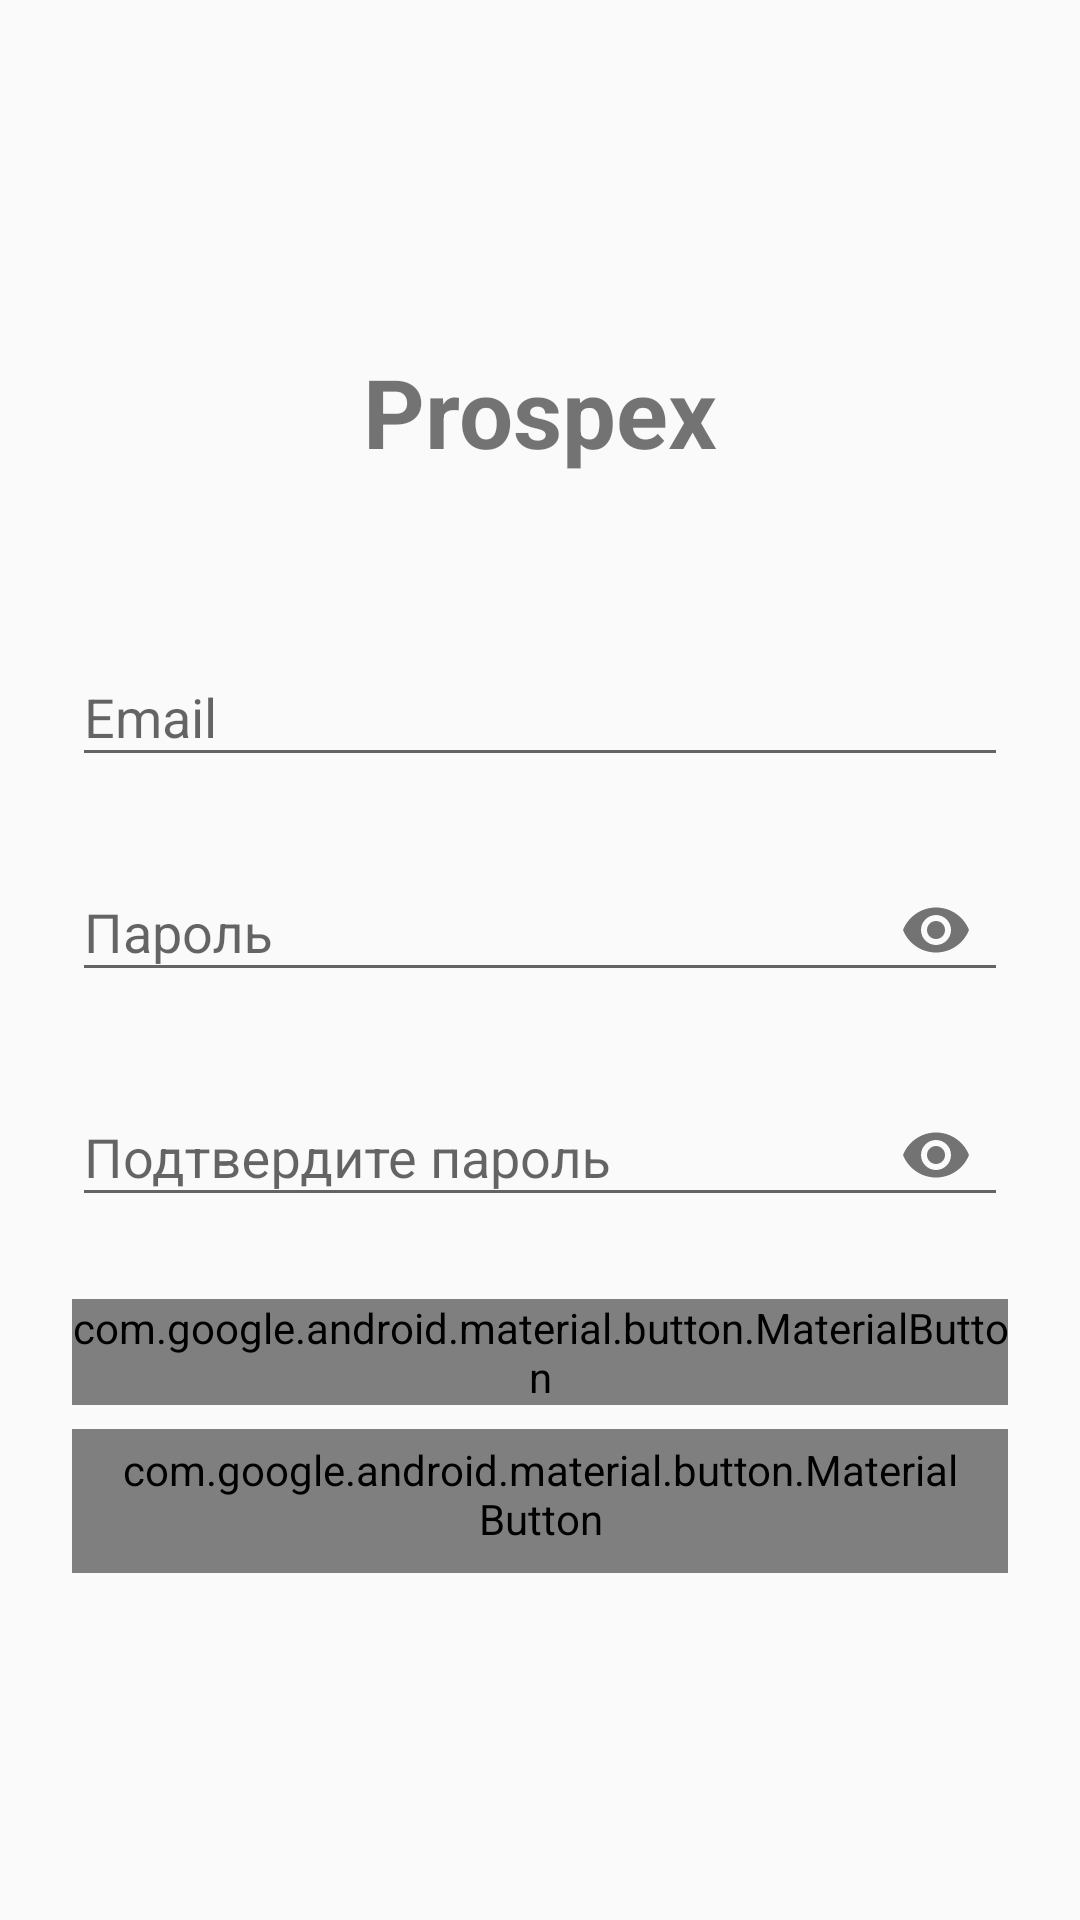

Android layout source for this screen:
<!-- AndroidManifest.xml: application theme Theme.AppCompat.Light.DarkActionBar -->
<!-- res/layout/activity_auth.xml -->
<?xml version="1.0" encoding="utf-8"?>
<ScrollView xmlns:android="http://schemas.android.com/apk/res/android"
    xmlns:app="http://schemas.android.com/apk/res-auto"
    android:layout_width="match_parent"
    android:layout_height="match_parent"
    android:fillViewport="true">

    <LinearLayout
        android:layout_width="match_parent"
        android:layout_height="wrap_content"
        android:orientation="vertical"
        android:padding="24dp"
        android:gravity="center">

        <TextView
            android:layout_width="wrap_content"
            android:layout_height="wrap_content"
            android:text="@string/app_name"
            android:textSize="32sp"
            android:textStyle="bold"
            android:layout_marginBottom="48dp" />

        <com.google.android.material.textfield.TextInputLayout
            android:layout_width="match_parent"
            android:layout_height="wrap_content"
            android:layout_marginBottom="16dp"
            android:hint="@string/email">

            <com.google.android.material.textfield.TextInputEditText
                android:id="@+id/emailEditText"
                android:layout_width="match_parent"
                android:layout_height="wrap_content"
                android:inputType="textEmailAddress"
                android:imeOptions="actionNext" />

        </com.google.android.material.textfield.TextInputLayout>

        <com.google.android.material.textfield.TextInputLayout
            android:layout_width="match_parent"
            android:layout_height="wrap_content"
            android:layout_marginBottom="16dp"
            android:hint="@string/password"
            app:endIconMode="password_toggle">

            <com.google.android.material.textfield.TextInputEditText
                android:id="@+id/passwordEditText"
                android:layout_width="match_parent"
                android:layout_height="wrap_content"
                android:inputType="textPassword"
                android:imeOptions="actionNext" />

        </com.google.android.material.textfield.TextInputLayout>

        <com.google.android.material.textfield.TextInputLayout
            android:layout_width="match_parent"
            android:layout_height="wrap_content"
            android:layout_marginBottom="24dp"
            android:hint="@string/confirm_password"
            app:endIconMode="password_toggle">

            <com.google.android.material.textfield.TextInputEditText
                android:id="@+id/confirmPasswordEditText"
                android:layout_width="match_parent"
                android:layout_height="wrap_content"
                android:inputType="textPassword"
                android:imeOptions="actionDone" />

        </com.google.android.material.textfield.TextInputLayout>

        <TextView
            android:id="@+id/errorText"
            android:layout_width="match_parent"
            android:layout_height="wrap_content"
            android:textColor="@android:color/holo_red_dark"
            android:layout_marginBottom="16dp"
            android:visibility="gone" />

        <ProgressBar
            android:id="@+id/progressBar"
            android:layout_width="wrap_content"
            android:layout_height="wrap_content"
            android:layout_marginBottom="16dp"
            android:visibility="gone" />

        <com.google.android.material.button.MaterialButton
            android:id="@+id/signInButton"
            android:layout_width="match_parent"
            android:layout_height="wrap_content"
            android:text="@string/sign_in"
            android:layout_marginBottom="8dp" />

        <com.google.android.material.button.MaterialButton
            android:id="@+id/signUpButton"
            android:layout_width="match_parent"
            android:layout_height="wrap_content"
            android:text="@string/sign_up"
            style="@style/Widget.MaterialComponents.Button.OutlinedButton" />

    </LinearLayout>

</ScrollView>
<!-- resources referenced by this layout -->
<resources>
  <string name="app_name">Prospex</string>
  <string name="confirm_password">Подтвердите пароль</string>
  <string name="email">Email</string>
  <string name="password">Пароль</string>
  <string name="sign_in">Войти</string>
  <string name="sign_up">Зарегистрироваться</string>
</resources>
